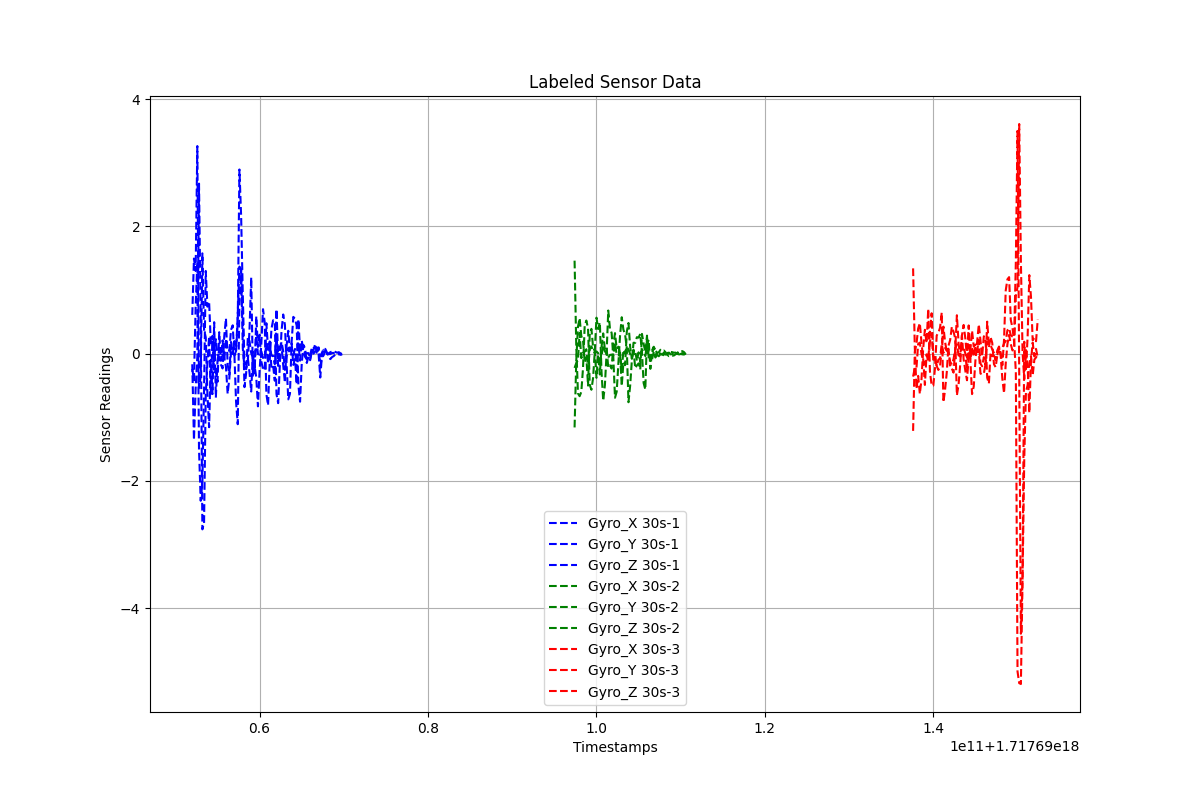

The data file committed next to this chart (first rows):
Timestamps, Gyro_X, Gyro_Y, Gyro_Z, Label
1.7176900520023475e+18, 0.6083, -0.1673, -0.2401, 30s-1
1.7176900522023475e+18, 1.494, -1.357, -0.4191, 30s-1
1.7176900524023475e+18, 1.299, -0.5414, 0.7299, 30s-1
1.7176900526023475e+18, 3.262, -0.04707, 1.436, 30s-1
1.7176900528023475e+18, -0.5407, 2.672, -1.499, 30s-1
1.7176900530023475e+18, -0.3628, 0.5991, -2.313, 30s-1
1.7176900532023475e+18, 1.576, -2.762, -2.029, 30s-1
1.7176900534023475e+18, 0.3778, -2.662, -0.5667, 30s-1
1.7176900536023475e+18, 0.2578, -0.6443, 1.299, 30s-1
1.7176900538023475e+18, -0.6448, -0.1373, 0.7375, 30s-1
1.7176900540023475e+18, -1.157, 0.2677, 0.8131, 30s-1
1.7176900542023475e+18, -0.09857, -0.6354, 0.1636, 30s-1
1.7176900544023475e+18, -0.6358, 0.2793, 0.2135, 30s-1
1.7176900546023475e+18, 0.494, -0.1168, -0.3106, 30s-1
1.7176900548023475e+18, -0.6916, 0.227, -0.2793, 30s-1
1.7176900550023475e+18, -0.1028, -0.02351, -0.4436, 30s-1
1.7176900552023475e+18, 0.06947, -0.05471, 0.3366, 30s-1
1.7176900554023475e+18, -0.02308, -0.1714, -0.1128, 30s-1
1.7176900556023475e+18, -0.01399, -0.233, 0.2074, 30s-1
1.7176900558023475e+18, -0.07208, 0.2766, -0.1052, 30s-1
1.7176900560023475e+18, -0.2059, 0.5553, 0.2337, 30s-1
1.7176900562023475e+18, -0.6287, -0.1725, 0.05235, 30s-1
1.7176900564023475e+18, -0.3915, -0.3294, 0.04395, 30s-1
1.7176900566023475e+18, 0.02108, 0.1837, 0.3726, 30s-1
1.7176900568023475e+18, 0.002403, -0.005446, 0.4452, 30s-1
1.7176900570023475e+18, 0.005075, 0.1968, -0.03095, 30s-1
1.7176900572023475e+18, -0.7582, 0.04647, 0.04269, 30s-1
1.7176900574023475e+18, -1.109, 0.5092, 0.618, 30s-1
1.7176900576023475e+18, 0.821, 2.894, 1.368, 30s-1
1.7176900578023475e+18, 1.325, 2.169, 1.315, 30s-1
1.7176900580023475e+18, 0.08175, 0.9225, 0.5162, 30s-1
1.7176900582023475e+18, -0.2204, -0.1764, -0.5271, 30s-1
1.7176900584023475e+18, -0.2444, -0.1509, -0.3049, 30s-1
1.7176900586023475e+18, -0.1131, -0.0715, 0.2588, 30s-1
1.7176900588023475e+18, 0.3875, -0.3007, 0.1947, 30s-1
1.7176900590023475e+18, 1.197, -0.5955, 0.007369, 30s-1
1.7176900592023475e+18, -0.3675, 0.02918, -0.07051, 30s-1
1.7176900594023475e+18, -0.1961, -0.3069, -0.2489, 30s-1
1.7176900596023475e+18, -0.3741, 0.5847, 0.2823, 30s-1
1.7176900598023475e+18, -0.8287, 0.1044, -0.008321, 30s-1
1.7176900600023475e+18, -0.2516, 0.2962, -0.01364, 30s-1
1.7176900602023475e+18, 0.1558, -0.1238, 0.0367, 30s-1
1.7176900604023475e+18, 0.6984, -0.2436, -0.06813, 30s-1
1.7176900606023475e+18, 0.4951, -0.2627, -0.06568, 30s-1
1.7176900608023475e+18, -0.6362, 0.4779, 0.1565, 30s-1
1.7176900610023475e+18, -0.812, 0.0644, -0.1567, 30s-1
1.7176900612023475e+18, -0.111, 0.1907, 0.128, 30s-1
1.7176900614023475e+18, 0.3884, -0.2254, -0.02556, 30s-1
1.7176900616023475e+18, 0.5243, -0.1904, -0.03592, 30s-1
1.7176900618023475e+18, 0.4967, -0.4261, -0.1652, 30s-1
1.7176900620023475e+18, -0.6359, 0.697, 0.2683, 30s-1
1.7176900622023475e+18, -0.7789, -0.07864, -0.1937, 30s-1
1.7176900624023475e+18, -0.1681, 0.1123, 0.05228, 30s-1
1.7176900626023475e+18, 0.3601, 0.1147, 0.1851, 30s-1
1.7176900628023475e+18, 0.615, -0.1831, 0.03693, 30s-1
1.7176900630023475e+18, 0.4533, -0.4564, -0.2554, 30s-1
1.7176900632023475e+18, -0.1626, 0.1244, -0.04888, 30s-1
1.7176900634023475e+18, -0.7193, 0.3589, 0.08907, 30s-1
1.7176900636023475e+18, -0.6317, 0.04221, 0.007601, 30s-1
1.7176900638023475e+18, 0.189, 0.1593, 0.09496, 30s-1
... 173 more rows
